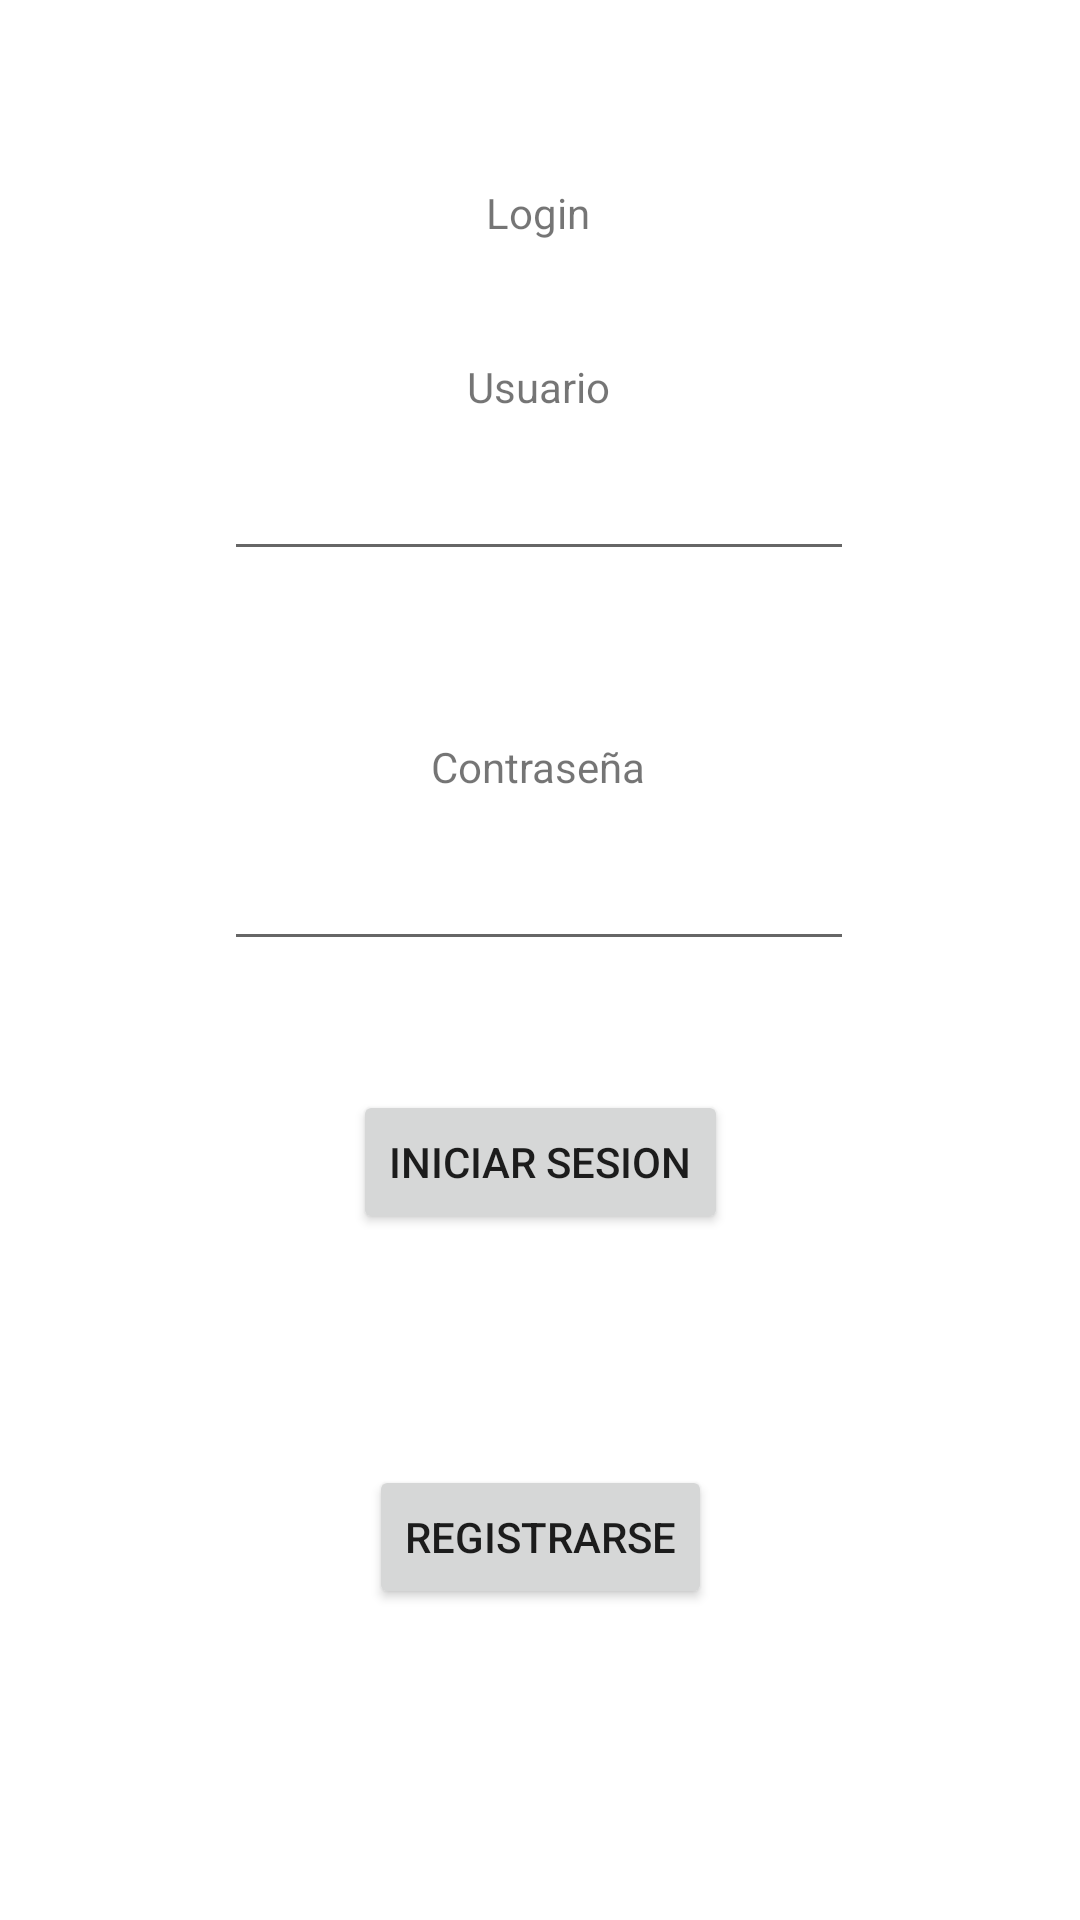

Layout XML and referenced resources for this Android screen:
<!-- AndroidManifest.xml: application theme Theme.CongresoLogin -->
<!-- res/layout/fragment_login.xml -->
<?xml version="1.0" encoding="utf-8"?>
<androidx.constraintlayout.widget.ConstraintLayout xmlns:android="http://schemas.android.com/apk/res/android"
    xmlns:app="http://schemas.android.com/apk/res-auto"
    xmlns:tools="http://schemas.android.com/tools"
    android:id="@+id/frameLayout"
    android:layout_width="match_parent"
    android:layout_height="match_parent"
    tools:context=".login" >

    <Button
        android:id="@+id/button3"
        android:layout_width="wrap_content"
        android:layout_height="wrap_content"
        android:text="Registrarse"
        app:layout_constraintBottom_toBottomOf="parent"
        app:layout_constraintEnd_toEndOf="parent"
        app:layout_constraintStart_toStartOf="parent"
        app:layout_constraintTop_toTopOf="parent"
        app:layout_constraintVertical_bias="0.825" />

    <TextView
        android:id="@+id/textView2"
        android:layout_width="wrap_content"
        android:layout_height="wrap_content"
        android:text="Login"
        app:layout_constraintBottom_toBottomOf="parent"
        app:layout_constraintEnd_toEndOf="parent"
        app:layout_constraintHorizontal_bias="0.498"
        app:layout_constraintStart_toStartOf="parent"
        app:layout_constraintTop_toTopOf="parent"
        app:layout_constraintVertical_bias="0.099" />

    <TextView
        android:id="@+id/textView3"
        android:layout_width="wrap_content"
        android:layout_height="wrap_content"
        android:text="Usuario"
        app:layout_constraintBottom_toBottomOf="parent"
        app:layout_constraintEnd_toEndOf="parent"
        app:layout_constraintHorizontal_bias="0.498"
        app:layout_constraintStart_toStartOf="parent"
        app:layout_constraintTop_toTopOf="parent"
        app:layout_constraintVertical_bias="0.192" />

    <TextView
        android:id="@+id/textView4"
        android:layout_width="wrap_content"
        android:layout_height="wrap_content"
        android:text="Contraseña"
        app:layout_constraintBottom_toBottomOf="parent"
        app:layout_constraintEnd_toEndOf="parent"
        app:layout_constraintHorizontal_bias="0.498"
        app:layout_constraintStart_toStartOf="parent"
        app:layout_constraintTop_toTopOf="parent"
        app:layout_constraintVertical_bias="0.396" />

    <Button
        android:id="@+id/button"
        android:layout_width="wrap_content"
        android:layout_height="wrap_content"
        android:text="Iniciar sesion"
        app:layout_constraintBottom_toBottomOf="parent"
        app:layout_constraintEnd_toEndOf="parent"
        app:layout_constraintStart_toStartOf="parent"
        app:layout_constraintTop_toTopOf="parent"
        app:layout_constraintVertical_bias="0.614" />

    <EditText
        android:id="@+id/editTextTextPersonName"
        android:layout_width="wrap_content"
        android:layout_height="wrap_content"
        android:ems="10"
        android:inputType="textPersonName"
        app:layout_constraintBottom_toBottomOf="parent"
        app:layout_constraintEnd_toEndOf="parent"
        app:layout_constraintHorizontal_bias="0.497"
        app:layout_constraintStart_toStartOf="parent"
        app:layout_constraintTop_toTopOf="parent"
        app:layout_constraintVertical_bias="0.249" />

    <EditText
        android:id="@+id/editTextTextPassword"
        android:layout_width="wrap_content"
        android:layout_height="wrap_content"
        android:ems="10"
        android:inputType="textPassword"
        app:layout_constraintBottom_toBottomOf="parent"
        app:layout_constraintEnd_toEndOf="parent"
        app:layout_constraintHorizontal_bias="0.497"
        app:layout_constraintStart_toStartOf="parent"
        app:layout_constraintTop_toTopOf="parent"
        app:layout_constraintVertical_bias="0.466" />

</androidx.constraintlayout.widget.ConstraintLayout>
<!-- resources referenced by this layout -->
<resources>
  <style name="Theme.CongresoLogin" parent="Theme.MaterialComponents.DayNight.DarkActionBar">
          
          <item name="colorPrimary">@color/purple_500</item>
          <item name="colorPrimaryVariant">@color/purple_700</item>
          <item name="colorOnPrimary">@color/white</item>
          
          <item name="colorSecondary">@color/teal_200</item>
          <item name="colorSecondaryVariant">@color/teal_700</item>
          <item name="colorOnSecondary">@color/black</item>
          
          <item name="android:statusBarColor" tools:targetApi="l">?attr/colorPrimaryVariant</item>
          
      </style>
  <!-- not gathered from this repository: default colours our renderer supplied (Android Studio template values) -->
  <color name="purple_500">#FF6200EE</color>
  <color name="purple_700">#FF3700B3</color>
  <color name="teal_200">#FF03DAC5</color>
  <color name="teal_700">#FF018786</color>
  <color name="black">#FF000000</color>
  <color name="white">#FFFFFFFF</color>
</resources>
